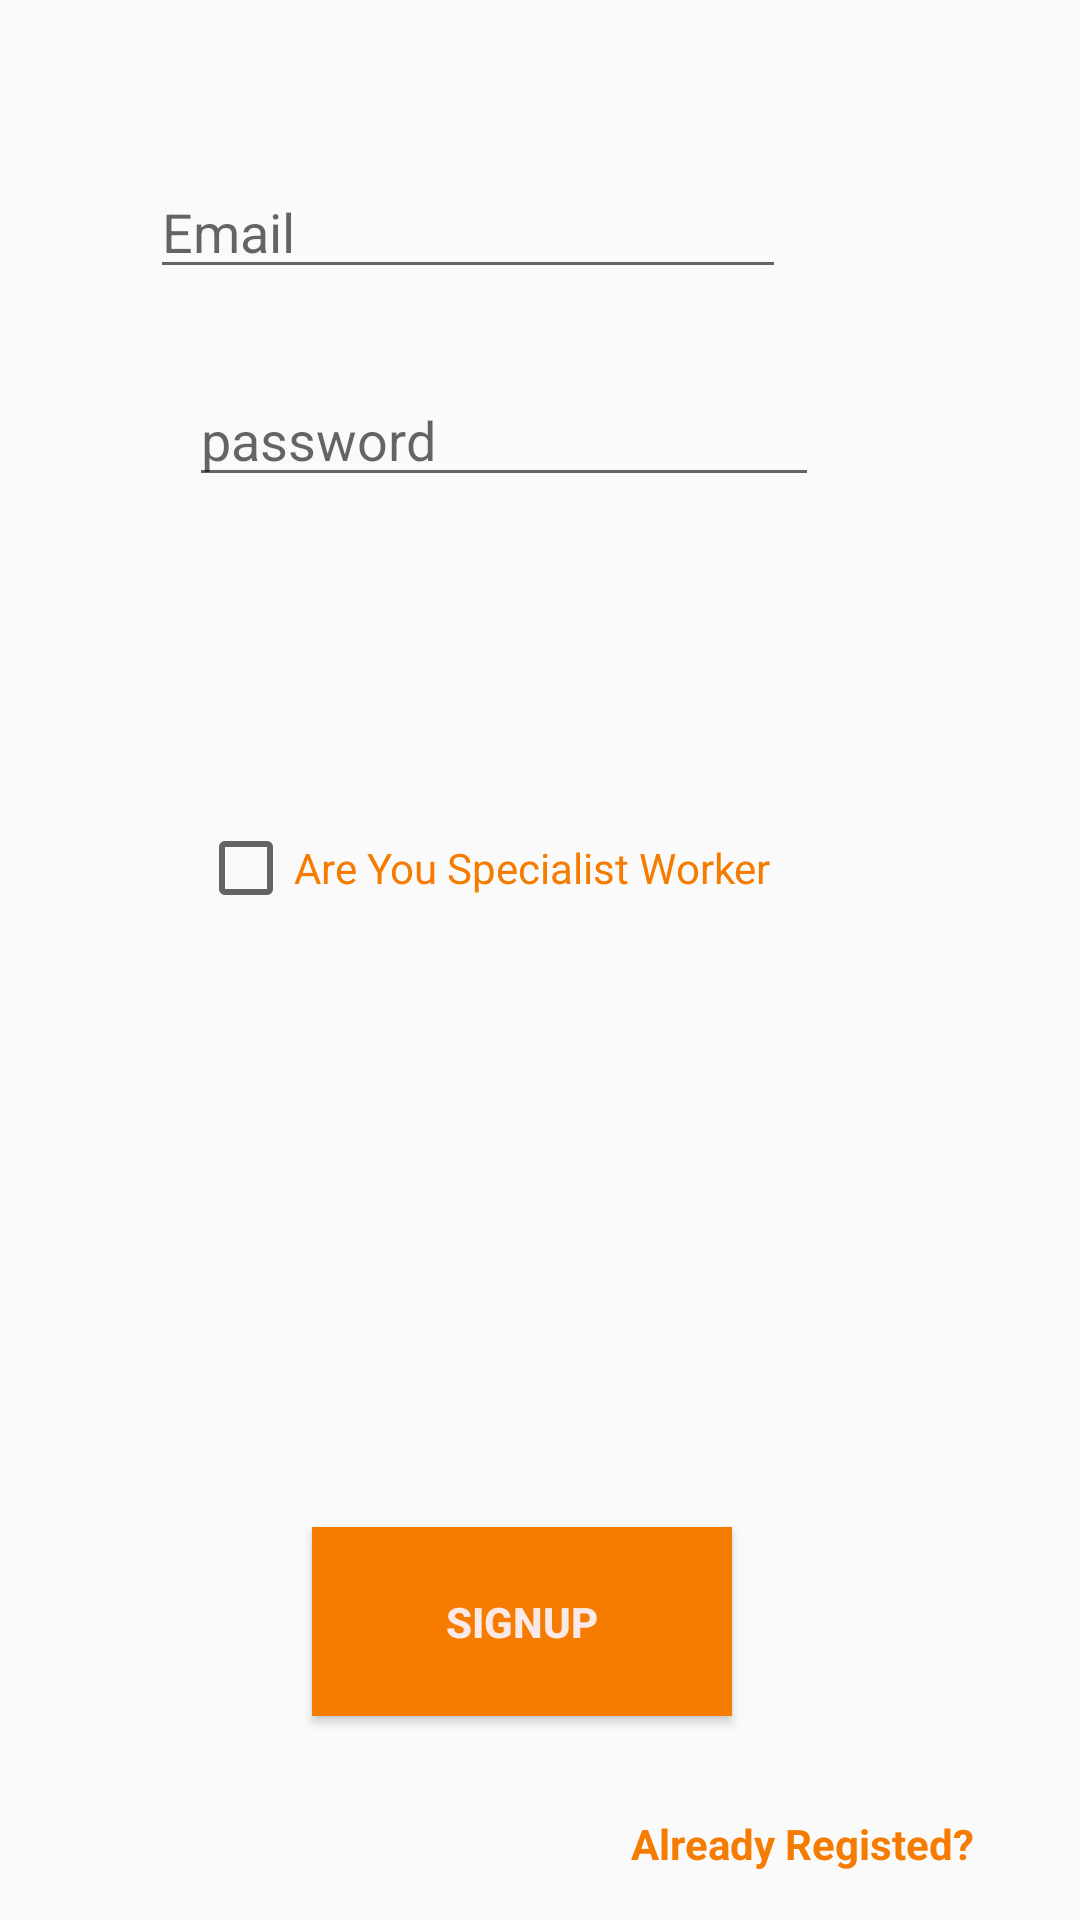

Write the Android layout XML for this screen, with the resource values it uses.
<!-- AndroidManifest.xml: application theme MyStyle -->
<!-- res/layout/activity_main.xml -->
<?xml version="1.0" encoding="utf-8"?>
<android.support.constraint.ConstraintLayout xmlns:android="http://schemas.android.com/apk/res/android"
    xmlns:app="http://schemas.android.com/apk/res-auto"
    xmlns:tools="http://schemas.android.com/tools"
    android:layout_width="match_parent"
    android:layout_height="match_parent"
    tools:context=".MainActivity">

    <EditText
        android:id="@+id/inputName"
        android:layout_width="212dp"
        android:layout_height="wrap_content"
        android:layout_marginStart="71dp"
        android:layout_marginLeft="71dp"
        android:layout_marginEnd="98dp"
        android:layout_marginRight="98dp"
        android:ems="10"
        android:hint="Email"
        android:inputType="textPersonName"
        app:layout_constraintBottom_toBottomOf="parent"
        app:layout_constraintEnd_toEndOf="parent"
        app:layout_constraintHorizontal_bias="1.0"
        app:layout_constraintStart_toStartOf="parent"
        app:layout_constraintTop_toTopOf="parent"
        app:layout_constraintVertical_bias="0.092" />

    <EditText
        android:id="@+id/inputPassword"
        android:layout_width="wrap_content"
        android:layout_height="wrap_content"
        android:layout_marginStart="8dp"
        android:layout_marginLeft="8dp"
        android:layout_marginTop="28dp"
        android:layout_marginEnd="8dp"
        android:layout_marginRight="8dp"
        android:ems="10"
        android:hint="password"
        android:inputType="textPersonName"
        app:layout_constraintEnd_toEndOf="parent"
        app:layout_constraintHorizontal_bias="0.411"
        app:layout_constraintStart_toStartOf="parent"
        app:layout_constraintTop_toBottomOf="@+id/inputName" />

    <Button
        android:id="@+id/btnGo"
        android:layout_width="140dp"
        android:layout_height="63dp"
        android:layout_marginStart="104dp"
        android:layout_marginLeft="104dp"
        android:layout_marginEnd="140dp"
        android:layout_marginRight="140dp"
        android:layout_marginBottom="68dp"
        android:background="@color/colorPrimaryDark"
        android:textColor="@color/wight"
        android:text="SignUp"
        android:textStyle="bold"
        app:layout_constraintBottom_toBottomOf="parent"
        app:layout_constraintEnd_toEndOf="parent"
        app:layout_constraintHorizontal_bias="0.0"
        app:layout_constraintStart_toStartOf="parent" />

    <CheckBox
        android:id="@+id/checkBox"
        android:layout_width="207dp"
        android:layout_height="23dp"
        android:layout_marginStart="95dp"
        android:layout_marginLeft="95dp"
        android:layout_marginTop="112dp"
        android:layout_marginEnd="195dp"
        android:layout_marginRight="195dp"

        android:text="Are You Specialist Worker "
        android:textColor="@color/colorPrimaryDark"
        app:layout_constraintEnd_toEndOf="parent"
        app:layout_constraintHorizontal_bias="0.212"
        app:layout_constraintStart_toStartOf="parent"
        app:layout_constraintTop_toBottomOf="@+id/inputPassword" />

    <Spinner
        android:id="@+id/spinner"
        android:layout_width="320dp"
        android:layout_height="71dp"
        android:layout_marginStart="32dp"
        android:layout_marginLeft="32dp"
        android:layout_marginTop="30dp"
        android:layout_marginEnd="32dp"
        android:layout_marginRight="32dp"
        android:layout_marginBottom="81dp"
        android:visibility="gone"
        app:layout_constraintBottom_toTopOf="@+id/btnGo"
        app:layout_constraintEnd_toEndOf="parent"
        app:layout_constraintHorizontal_bias="0.0"
        app:layout_constraintStart_toStartOf="parent"
        app:layout_constraintTop_toBottomOf="@+id/checkBox"
        app:layout_constraintVertical_bias="0.0" />

    <TextView
        android:id="@+id/goSignIn"
        android:layout_width="163dp"
        android:layout_height="0dp"
        android:clickable="true"
        android:textColor="@color/colorPrimaryDark"
        android:layout_marginStart="8dp"
        android:layout_marginLeft="8dp"
        android:layout_marginEnd="8dp"
        android:layout_marginRight="8dp"
        android:layout_marginBottom="16dp"
        android:text="Already Registed?"
        android:textStyle="bold"
        app:layout_constraintBottom_toBottomOf="parent"
        app:layout_constraintEnd_toEndOf="parent"
        app:layout_constraintHorizontal_bias="0.666"
        app:layout_constraintStart_toEndOf="@+id/btnGo" />

</android.support.constraint.ConstraintLayout>
<!-- resources referenced by this layout -->
<resources>
  <color name="colorPrimaryDark">#F57C00</color>
  <color name="wight">#fbe9e7</color>
  <style name="MyStyle" parent="Theme.AppCompat.Light.DarkActionBar">
          
          <item name="colorPrimary">@color/colorPrimary</item>
          <item name="colorPrimaryDark">@color/colorPrimaryDark</item>
          <item name="colorAccent">@color/colorAccent</item>
      </style>
  <color name="colorPrimary">#FFE0B2</color>
  <color name="colorAccent">#757585</color>
</resources>
